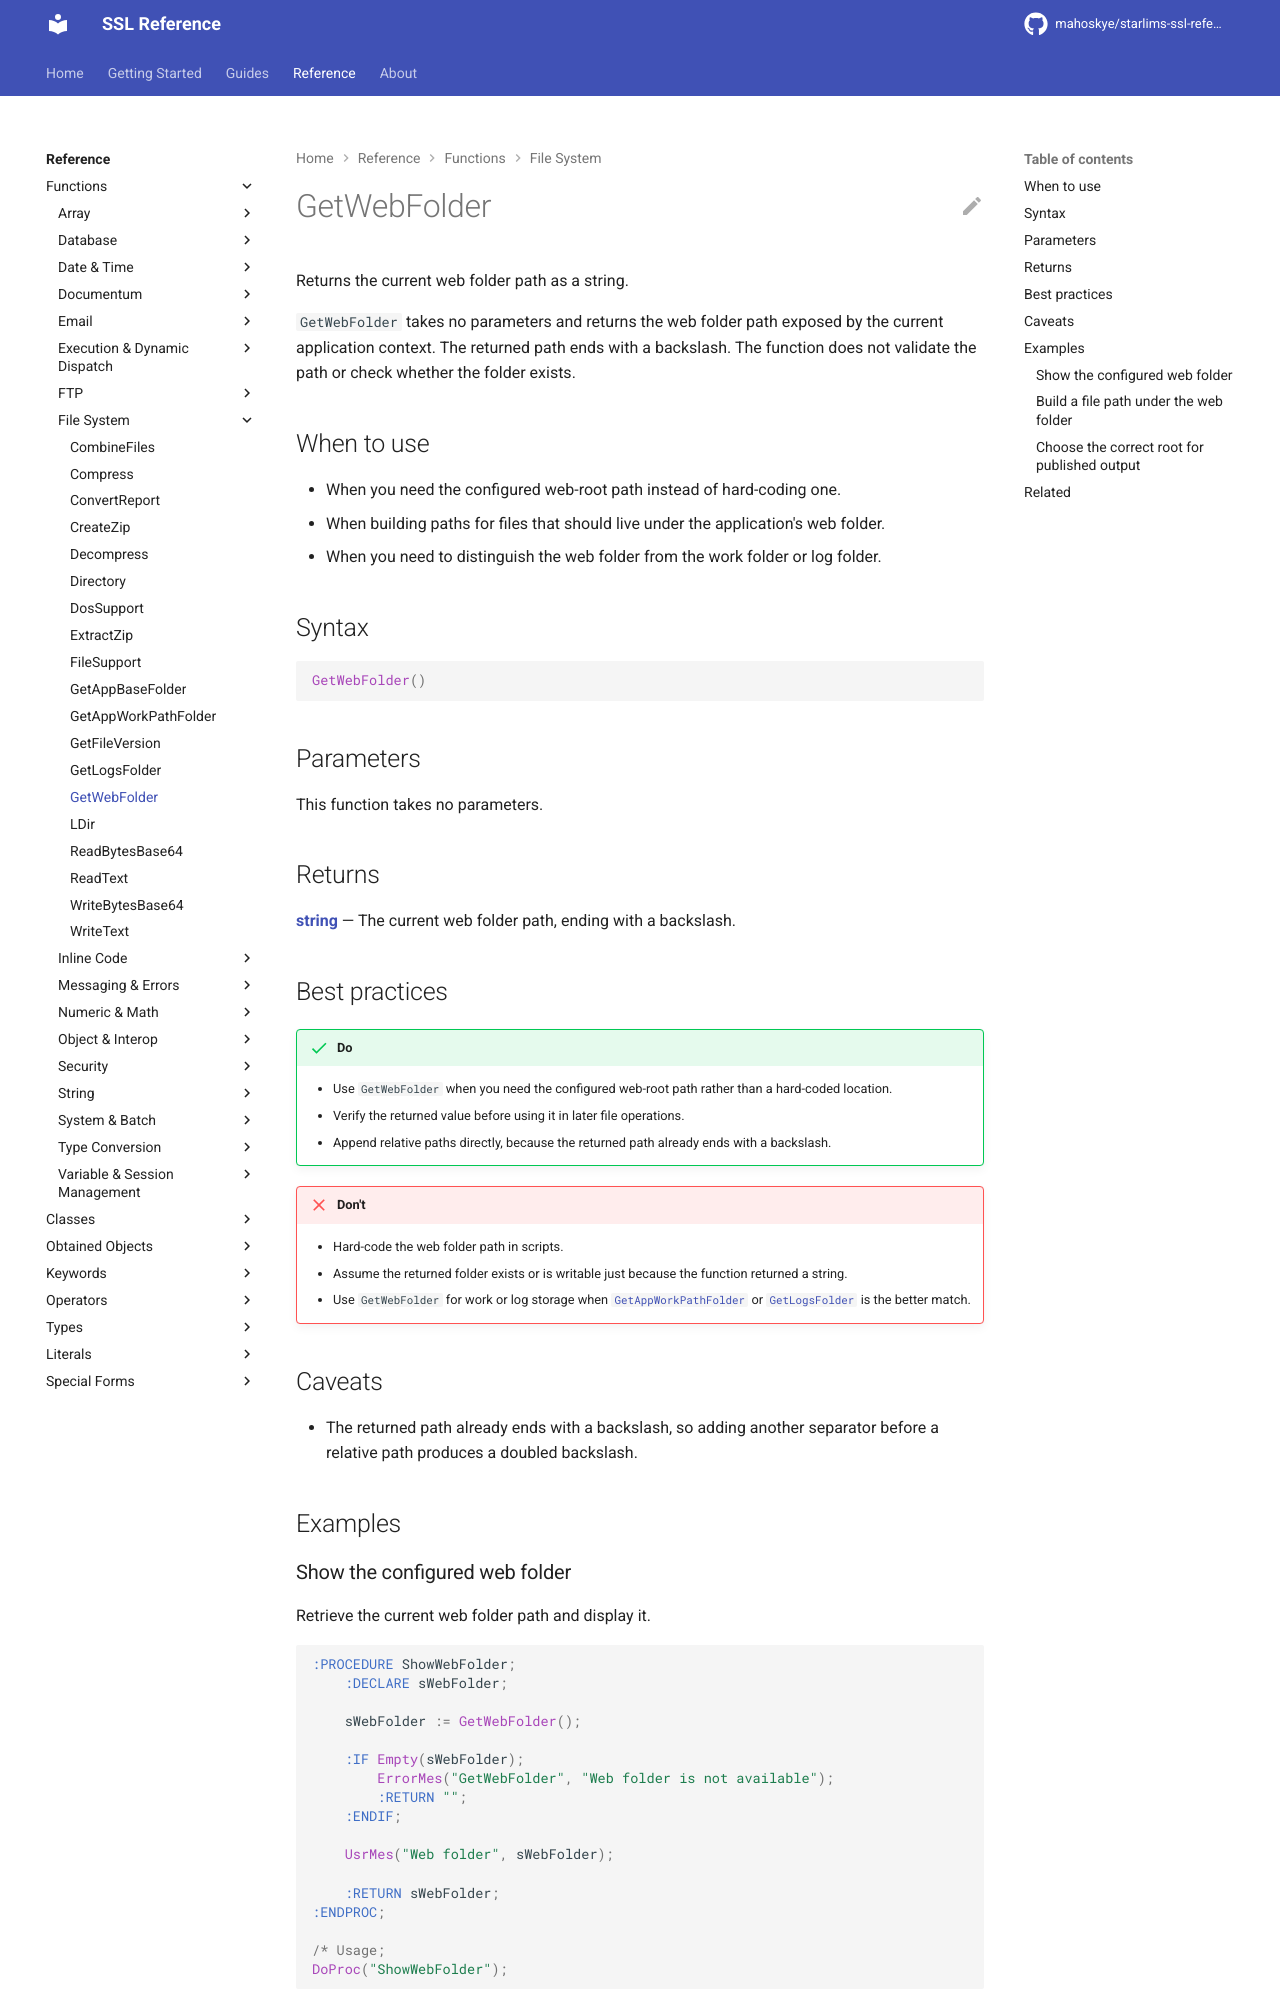

repository: mahoskye/starlims-ssl-reference · page: reference/functions/GetWebFolder/index.html · generator: mkdocs

---
title: "GetWebFolder"
summary: "Returns the current web folder path as a string."
id: ssl.function.getwebfolder
element_type: function
doc_status: published
starlims:
  applies_to: [11, 12]
  verified_against: [12]
---

# GetWebFolder

Returns the current web folder path as a string.

`GetWebFolder` takes no parameters and returns the web folder path exposed by the current application context. The returned path ends with a backslash. The function does not validate the path or check whether the folder exists.

## When to use

- When you need the configured web-root path instead of hard-coding one.
- When building paths for files that should live under the application's web folder.
- When you need to distinguish the web folder from the work folder or log folder.

## Syntax

```ssl
GetWebFolder()
```

## Parameters

This function takes no parameters.

## Returns

**[string](../types/string.md)** — The current web folder path, ending with a backslash.

## Best practices

!!! success "Do"
    - Use `GetWebFolder` when you need the configured web-root path rather than a hard-coded location.
    - Verify the returned value before using it in later file operations.
    - Append relative paths directly, because the returned path already ends with a backslash.

!!! failure "Don't"
    - Hard-code the web folder path in scripts.
    - Assume the returned folder exists or is writable just because the function returned a string.
    - Use `GetWebFolder` for work or log storage when [`GetAppWorkPathFolder`](GetAppWorkPathFolder.md) or [`GetLogsFolder`](GetLogsFolder.md) is the better match.

## Caveats

- The returned path already ends with a backslash, so adding another separator before a relative path produces a doubled backslash.

## Examples
